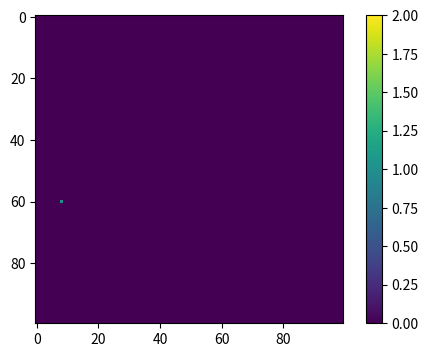
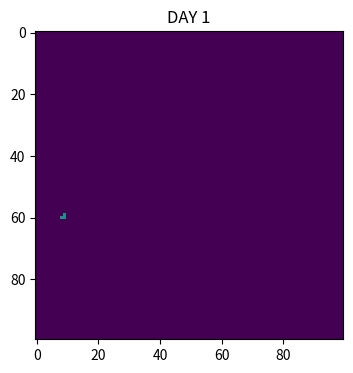
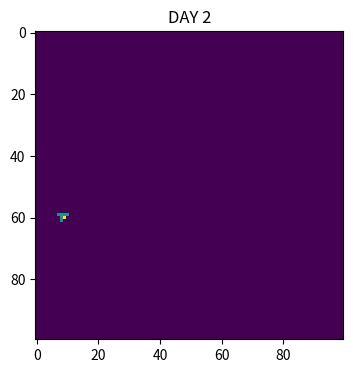
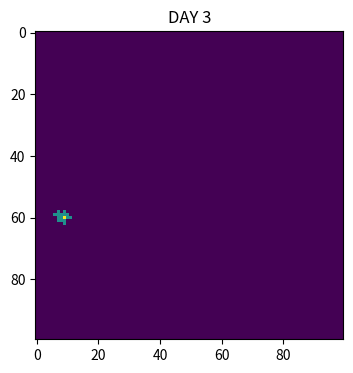
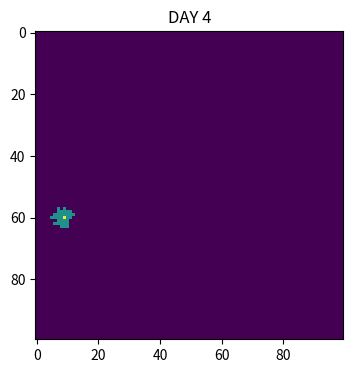
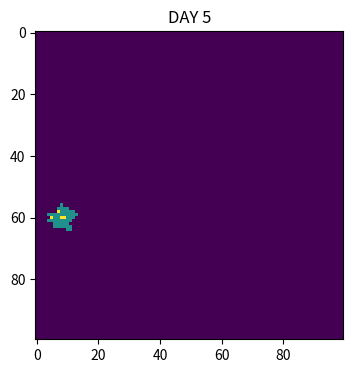
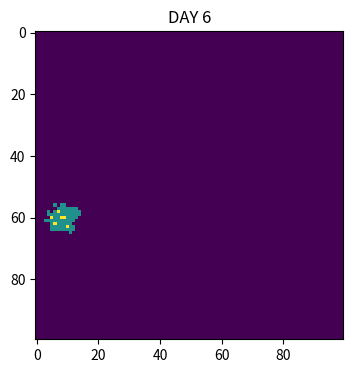
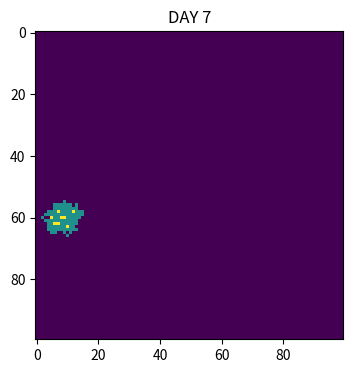
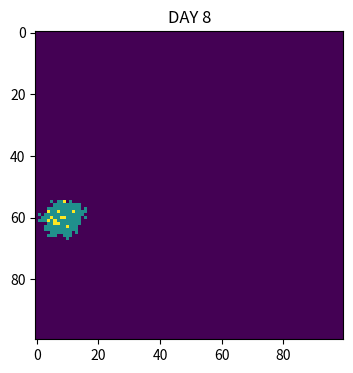
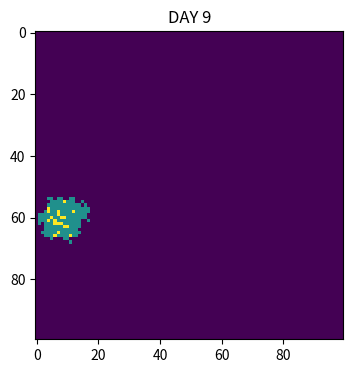
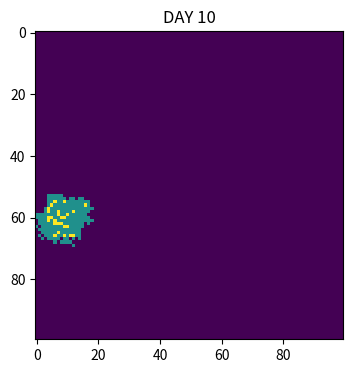
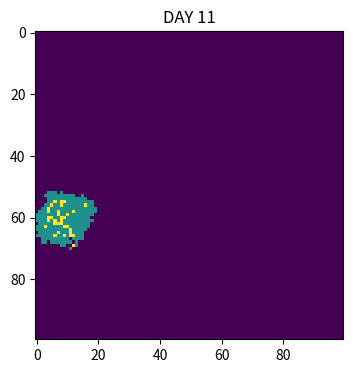
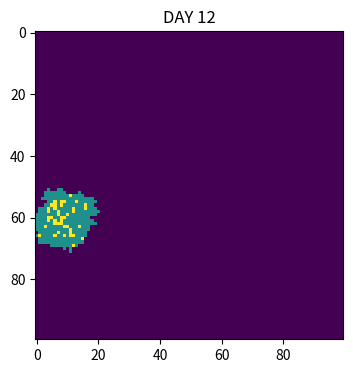
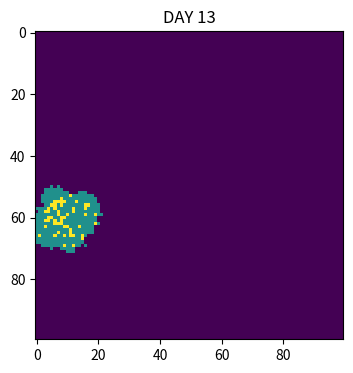
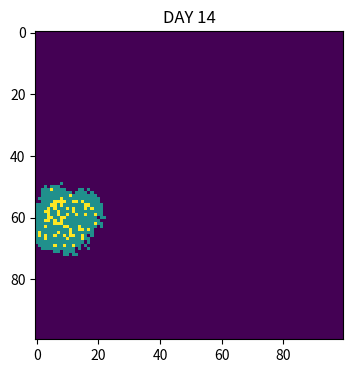
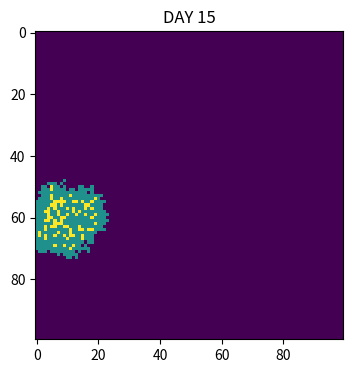

Reproduce these figures in Python, in order.
import numpy as np
import matplotlib.pyplot as plt #import necessary libraries
population = np. zeros((100,100)) #make array of all population
outbreak = np.random.choice(range(100),2) #choose a initial point 
population [outbreak[0],outbreak[1]]=1
plt.figure(figsize=(6, 4), dpi=150)
plt.imshow(population, cmap='viridis', vmin=0, vmax=2, interpolation='nearest')
plt.colorbar()  # show color bar
plt.show()
beta=0.3 #infected rate
gamma=0.05 #recover rate
for day in range(1,101):
    # find infected points
    infectedIndex = np.where(population==1)
    # loop through all infected points
    for i in range(len(infectedIndex[0])):
        # get x, y coordinates for each point
        x = infectedIndex[0][i]
        y = infectedIndex[1][i]
        # infect each neighbour with probability beta
        # infect all 8 neighbours:
        for xNeighbour in range(x-1,x+2):
            for yNeighbour in range(y-1,y+2):
                # make sure do not infect the point itself
                if (xNeighbour,yNeighbour) != (x,y):
                    # make sure the point is in the edge
                    if xNeighbour != -1 and yNeighbour != -1 and xNeighbour!=100 and yNeighbour!=100:
                        # make sure only uninfected points can be infected
                        if population[xNeighbour,yNeighbour]==0:
                            population[xNeighbour,yNeighbour]=np.random.choice(range(2),1,p=[1-beta,beta])[0]
        if population[x,y]==1:
            population[x,y]=np.random.choice(range(1,3),1,p=[1-gamma,gamma])[0]
    plt.figure(figsize=(6, 4), dpi=150)
    plt.imshow(population, cmap='viridis', vmin=0, vmax=2, interpolation='nearest')
    plt.title(f'DAY {day}')
    plt.show()

